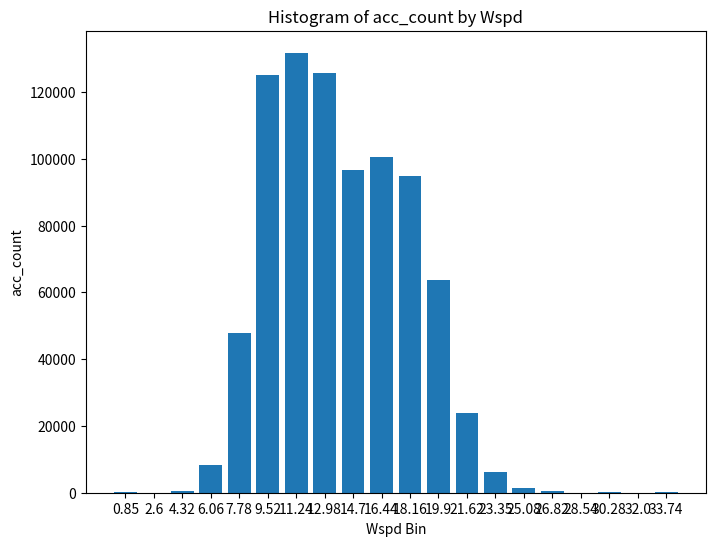

Reproduce this figure in Python.









import seaborn as sns
import matplotlib.pyplot as plt






acc_count = [199.5,
 0.0,
 369.65238095238095,
 8201.82731990232,
 47769.45073398823,
 124988.29943251194,
 131764.15826257077,
 125823.56228077479,
 96660.4640900766,
 100401.27929015429,
 94802.55981657232,
 63682.35494227994,
 23983.32778887779,
 6343.988095238095,
 1443.625,
 594.3833333333333,
 10.066666666666666,
 147.52619047619046,
 40.833333333333336,
 138.36904761904762]


bins = [0.85,
 2.6,
 4.32,
 6.06,
 7.78,
 9.52,
 11.24,
 12.98,
 14.7,
 16.44,
 18.16,
 19.9,
 21.62,
 23.35,
 25.08,
 26.82,
 28.54,
 30.28,
 32.0,
 33.74]





# Plot the histogram
plt.figure(figsize=(8, 6))
plt.bar(height=acc_count,x = list(range(len(acc_count))))
plt.xlabel('Wspd Bin')
plt.ylabel('acc_count')
plt.title('Histogram of acc_count by Wspd')
plt.xticks(list(range(len(acc_count))),bins)
plt.show()































